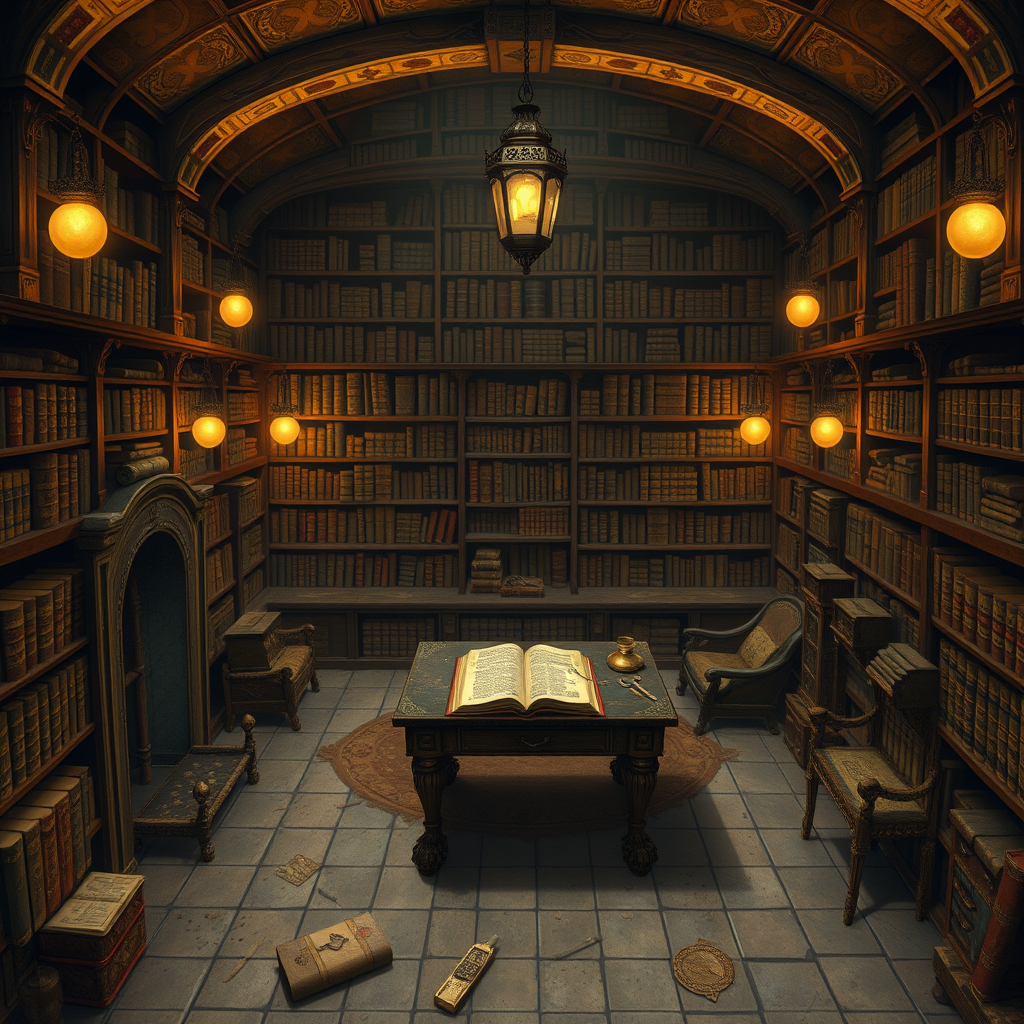
Generation parameters embedded in this image by ComfyUI (PNG 'prompt' text chunk: the API-format workflow graph, JSON):
{"5":{"inputs":{"width":1024,"height":1024,"batch_size":1},"class_type":"EmptyLatentImage","_meta":{"title":"Empty Latent Image"}},"6":{"inputs":{"text":"Make a topview dungeon map in style of famous dungeons and dragons style battlemap for a role playing game with this description: You enter a room that seems to be a forgotten repository of ancient knowledge. Shelves lined with dusty, leather-bound tomes stretch towards the ceiling, their spines adorned with intricate gold filigree that catches the flickering light from luminescent orbs. The air is thick with dust and the scent of aged parchment. A lone, ornate lantern hangs from the ceiling, casting an eerie, golden glow across the room. In the center of the room stands a large, ornate desk, its surface covered in scattered papers, quills, and inkwells. A single, leather-bound book lies open on the desk, as if the previous occupant had just stepped away.","clip":["11",0]},"class_type":"CLIPTextEncode","_meta":{"title":"CLIP Text Encode (Prompt)"}},"8":{"inputs":{"samples":["13",0],"vae":["10",0]},"class_type":"VAEDecode","_meta":{"title":"VAE Decode"}},"9":{"inputs":{"filename_prefix":"ComfyUI","images":["8",0]},"class_type":"SaveImage","_meta":{"title":"Save Image"}},"10":{"inputs":{"vae_name":"ae.safetensors"},"class_type":"VAELoader","_meta":{"title":"Load VAE"}},"11":{"inputs":{"clip_name1":"t5xxl_fp16.safetensors","clip_name2":"clip_l.safetensors","type":"flux"},"class_type":"DualCLIPLoader","_meta":{"title":"DualCLIPLoader"}},"12":{"inputs":{"unet_name":"flux1-schnell.safetensors","weight_dtype":"default"},"class_type":"UNETLoader","_meta":{"title":"Load Diffusion Model"}},"13":{"inputs":{"noise":["25",0],"guider":["22",0],"sampler":["16",0],"sigmas":["17",0],"latent_image":["5",0]},"class_type":"SamplerCustomAdvanced","_meta":{"title":"SamplerCustomAdvanced"}},"16":{"inputs":{"sampler_name":"euler"},"class_type":"KSamplerSelect","_meta":{"title":"KSamplerSelect"}},"17":{"inputs":{"scheduler":"simple","steps":4,"denoise":1.0,"model":["12",0]},"class_type":"BasicScheduler","_meta":{"title":"BasicScheduler"}},"22":{"inputs":{"model":["12",0],"conditioning":["6",0]},"class_type":"BasicGuider","_meta":{"title":"BasicGuider"}},"25":{"inputs":{"noise_seed":550096394834419},"class_type":"RandomNoise","_meta":{"title":"RandomNoise"}}}